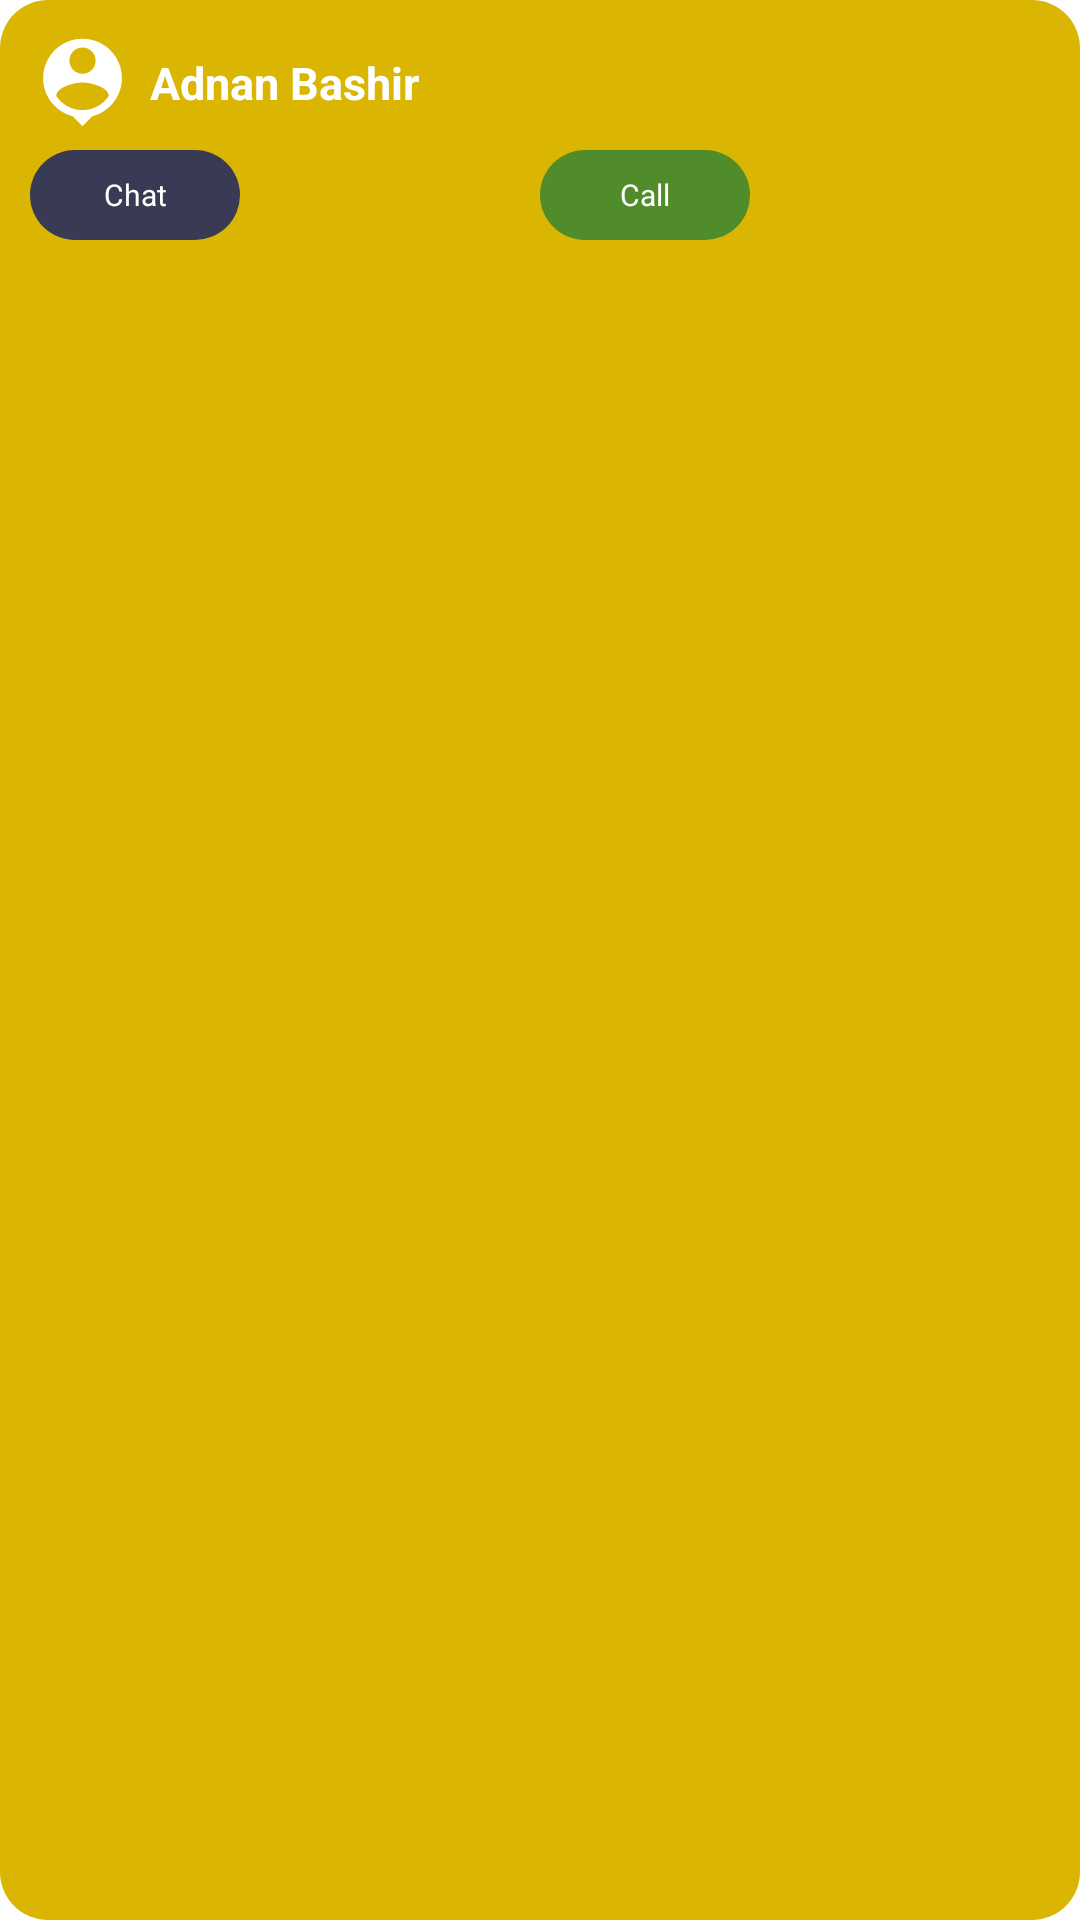

This screen was rendered from an Android layout file. Write that file and the resources it references.
<!-- AndroidManifest.xml: application theme Theme.ChatAppWithLocation -->
<!-- res/layout/user_detatil_card.xml -->
<?xml version="1.0" encoding="utf-8"?>
<androidx.constraintlayout.widget.ConstraintLayout xmlns:android="http://schemas.android.com/apk/res/android"
    android:layout_width="200dp"
    android:layout_height="90dp"
    android:id="@+id/cardView"
    android:background="@drawable/chat_card"
    xmlns:app="http://schemas.android.com/apk/res-auto"
    android:padding="10dp">

    
    <ImageView
        android:id="@+id/image"
        android:layout_width="35dp"
        android:layout_height="35dp"
        android:src="@drawable/baseline_person_pin_24"
        app:tint="@color/white"
        app:layout_constraintStart_toStartOf="parent"
        app:layout_constraintTop_toTopOf="parent"
        />

    <TextView
        android:id="@+id/tvUserName"
        android:layout_width="wrap_content"
        android:layout_height="wrap_content"
        android:text="Adnan Bashir"
        android:textSize="15sp"
        android:textStyle="bold"
        android:textColor="@color/white"
        android:layout_marginStart="5dp"
        app:layout_constraintBottom_toBottomOf="@+id/image"
        app:layout_constraintStart_toEndOf="@+id/image"
        app:layout_constraintTop_toTopOf="@+id/image" />
    <TextView
        android:id="@+id/btnChat"
        android:layout_width="70dp"
        android:gravity="center"
        android:layout_height="30dp"
        android:text="Chat"
        android:textColor="@color/white"
        android:layout_marginTop="5dp"
        android:background="@drawable/rounded_card"
        android:paddingHorizontal="10dp"
        android:textSize="10sp"
        app:layout_constraintTop_toBottomOf="@+id/image"
        app:layout_constraintStart_toStartOf="parent"
        />

    <TextView
        android:id="@+id/btnCall"
        android:layout_width="70dp"
        android:gravity="center"
        android:layout_height="30dp"
        android:layout_marginTop="5dp"
        android:background="@drawable/call_card"
        android:paddingHorizontal="10dp"
        android:text="Call"
        android:textColor="@color/white"
        android:textSize="10sp"
        app:layout_constraintEnd_toEndOf="parent"
        app:layout_constraintStart_toEndOf="@+id/btnChat"
        app:layout_constraintTop_toBottomOf="@+id/image" />
</androidx.constraintlayout.widget.ConstraintLayout>
<!-- resources referenced by this layout -->
<resources>
  <color name="white">#FFFFFFFF</color>
  <!-- drawable baseline_person_pin_24 (drawable) -->
  <vector android:height="24dp" android:tint="#fff"
      android:viewportHeight="24" android:viewportWidth="24"
      android:width="24dp" xmlns:android="http://schemas.android.com/apk/res/android">
      <path android:fillColor="@android:color/white" android:pathData="M12,2c-4.97,0 -9,4.03 -9,9 0,4.17 2.84,7.67 6.69,8.69L12,22l2.31,-2.31C18.16,18.67 21,15.17 21,11c0,-4.97 -4.03,-9 -9,-9zM12,4c1.66,0 3,1.34 3,3s-1.34,3 -3,3 -3,-1.34 -3,-3 1.34,-3 3,-3zM12,18.3c-2.5,0 -4.71,-1.28 -6,-3.22 0.03,-1.99 4,-3.08 6,-3.08 1.99,0 5.97,1.09 6,3.08 -1.29,1.94 -3.5,3.22 -6,3.22z"/>
  </vector>
  <!-- drawable call_card (drawable) -->
  <?xml version="1.0" encoding="utf-8"?>
  <shape xmlns:android="http://schemas.android.com/apk/res/android">
      <solid android:color="@color/green" /> 
      <corners android:radius="16dp" /> 
  </shape>
  <!-- drawable chat_card (drawable) -->
  <?xml version="1.0" encoding="utf-8"?>
  <shape xmlns:android="http://schemas.android.com/apk/res/android">
      <solid android:color="@color/orange" /> 
      <corners android:radius="16dp" /> 
  </shape>
  <!-- drawable rounded_card (drawable) -->
  <?xml version="1.0" encoding="utf-8"?>
  <shape xmlns:android="http://schemas.android.com/apk/res/android">
      <solid android:color="@color/appColor" /> 
      <corners android:radius="16dp" /> 
  </shape>
  <style name="Theme.ChatAppWithLocation" parent="Theme.MaterialComponents.DayNight.NoActionBar">
          
          <item name="colorPrimary">@color/purple_500</item>
          <item name="colorPrimaryVariant">@color/purple_700</item>
          <item name="colorOnPrimary">@color/white</item>
          
          <item name="colorSecondary">@color/teal_200</item>
          <item name="colorSecondaryVariant">@color/teal_700</item>
          <item name="colorOnSecondary">@color/black</item>
          
          <item name="android:statusBarColor" tools:targetApi="l">?attr/colorPrimaryVariant</item>
          
      </style>
  <color name="green">#518C2A</color>
  <color name="orange">#DAB603</color>
  <color name="appColor">#383B53</color>
  <color name="purple_500">#FF6200EE</color>
  <color name="purple_700">#FF3700B3</color>
  <color name="teal_200">#FF03DAC5</color>
  <color name="teal_700">#FF018786</color>
  <color name="black">#FF000000</color>
</resources>
